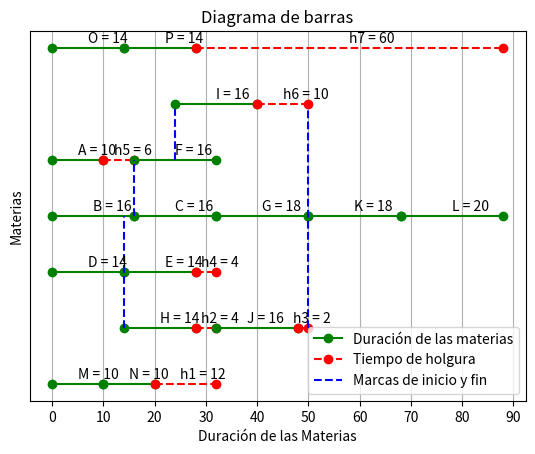

Generate this figure with matplotlib:
import numpy as np
import matplotlib.pyplot as plt


M = [0, 10]
N = [10, 20]
h1 = [20, 32]
y = [0, 0]
plt.plot(M, y, 'go-', label = 'Duración de las materias')
plt.text(x=5.0, y=0.1, s=u'M = 10', fontsize=10)
plt.plot(N, y, 'go-')
plt.text(x=15.0, y=0.1, s=u'N = 10', fontsize=10)
plt.plot(h1, y, 'ro--')
plt.text(x=25.0, y=0.1, s=u'h1 = 12', fontsize=10)

H = [14, 28]
h2 = [28, 32]
J = [32, 48]
h3 = [48, 50]
y = [1, 1]
plt.plot(H, y, 'go-')
plt.text(x=21.0, y=1.1, s=u'H = 14', fontsize=10)
plt.plot(h2, y, 'ro--')
plt.text(x=29.0, y=1.1, s=u'h2 = 4', fontsize=10)
plt.plot(J, y, 'go-')
plt.text(x=38.0, y=1.1, s=u'J = 16', fontsize=10)
plt.plot(h3, y, 'ro--')
plt.text(x=47.0, y=1.1, s=u'h3 = 2', fontsize=10)

D = [0, 14]
E = [14, 28]
h4 = [28, 32]
y = [2, 2]
plt.plot(D, y, 'go-')
plt.text(x=7.0, y=2.1, s=u'D = 14', fontsize=10)
plt.plot(E, y, 'go-')
plt.text(x=22, y=2.1, s=u'E = 14', fontsize=10)
plt.plot(h4, y, 'ro--', label = 'Tiempo de holgura')
plt.text(x=29, y=2.1, s=u'h4 = 4', fontsize=10)

B = [0, 16]
C = [16, 32]
G = [32, 50]
K = [50, 68]
L = [68, 88]
y = [3, 3]
plt.plot(B, y, 'go-')
plt.text(x=8, y=3.1, s=u'B = 16', fontsize=10)
plt.plot(C, y, 'go-')
plt.text(x=24, y=3.1, s=u'C = 16', fontsize=10)
plt.plot(G, y, 'go-')
plt.text(x=41, y=3.1, s=u'G = 18', fontsize=10)
plt.plot(K, y, 'go-')
plt.text(x=59, y=3.1, s=u'K = 18', fontsize=10)
plt.plot(L, y, 'go-')
plt.text(x=78, y=3.1, s=u'L = 20', fontsize=10)

p1 = [14, 14]
y = [1, 3]
plt.plot(p1, y, 'b--', label = 'Marcas de inicio y fin')

A = [0, 10]
h5 = [10, 16]
F = [16, 32]
y = [4, 4]
plt.plot(A, y, 'go-')
plt.text(x=5, y=4.1, s=u'A = 10', fontsize=10)
plt.plot(h5, y, 'ro--')
plt.text(x=12, y=4.1, s=u'h5 = 6', fontsize=10)
plt.plot(F, y, 'go-')
plt.text(x=24, y=4.1, s=u'F = 16', fontsize=10)

p1 = [16, 16]
y = [3, 4]
plt.plot(p1, y, 'b--')

p1 = [24, 24]
y = [4, 5]
plt.plot(p1, y, 'b--')

p1 = [50, 50]
y = [1, 5]
plt.plot(p1, y, 'b--')


I = [24, 40]
h6 = [40, 50]
y = [5, 5]
plt.plot(I, y, 'go-')
plt.text(x=32, y=5.1, s=u'I = 16', fontsize=10)
plt.plot(h6, y, 'ro--')
plt.text(x=45, y=5.1, s=u'h6 = 10', fontsize=10)

O = [0, 14]
P = [14, 28]
h7 = [28, 88]
y = [6, 6]
plt.plot(O, y, 'go-')
plt.text(x=7, y=6.1, s=u'O = 14', fontsize=10)
plt.plot(P, y, 'go-')
plt.text(x=22, y=6.1, s=u'P = 14', fontsize=10)
plt.plot(h7, y, 'ro--')
plt.text(x=58, y=6.1, s=u'h7 = 60', fontsize=10)

plt.xticks([0,10,20, 30, 40, 50, 60, 70, 80 ,90])
plt.yticks([])
plt.grid()
plt.legend(loc='lower right')
plt.title('Diagrama de barras')
plt.xlabel(u'Duración de las Materias')
plt.ylabel(u'Materias')
plt.show()


